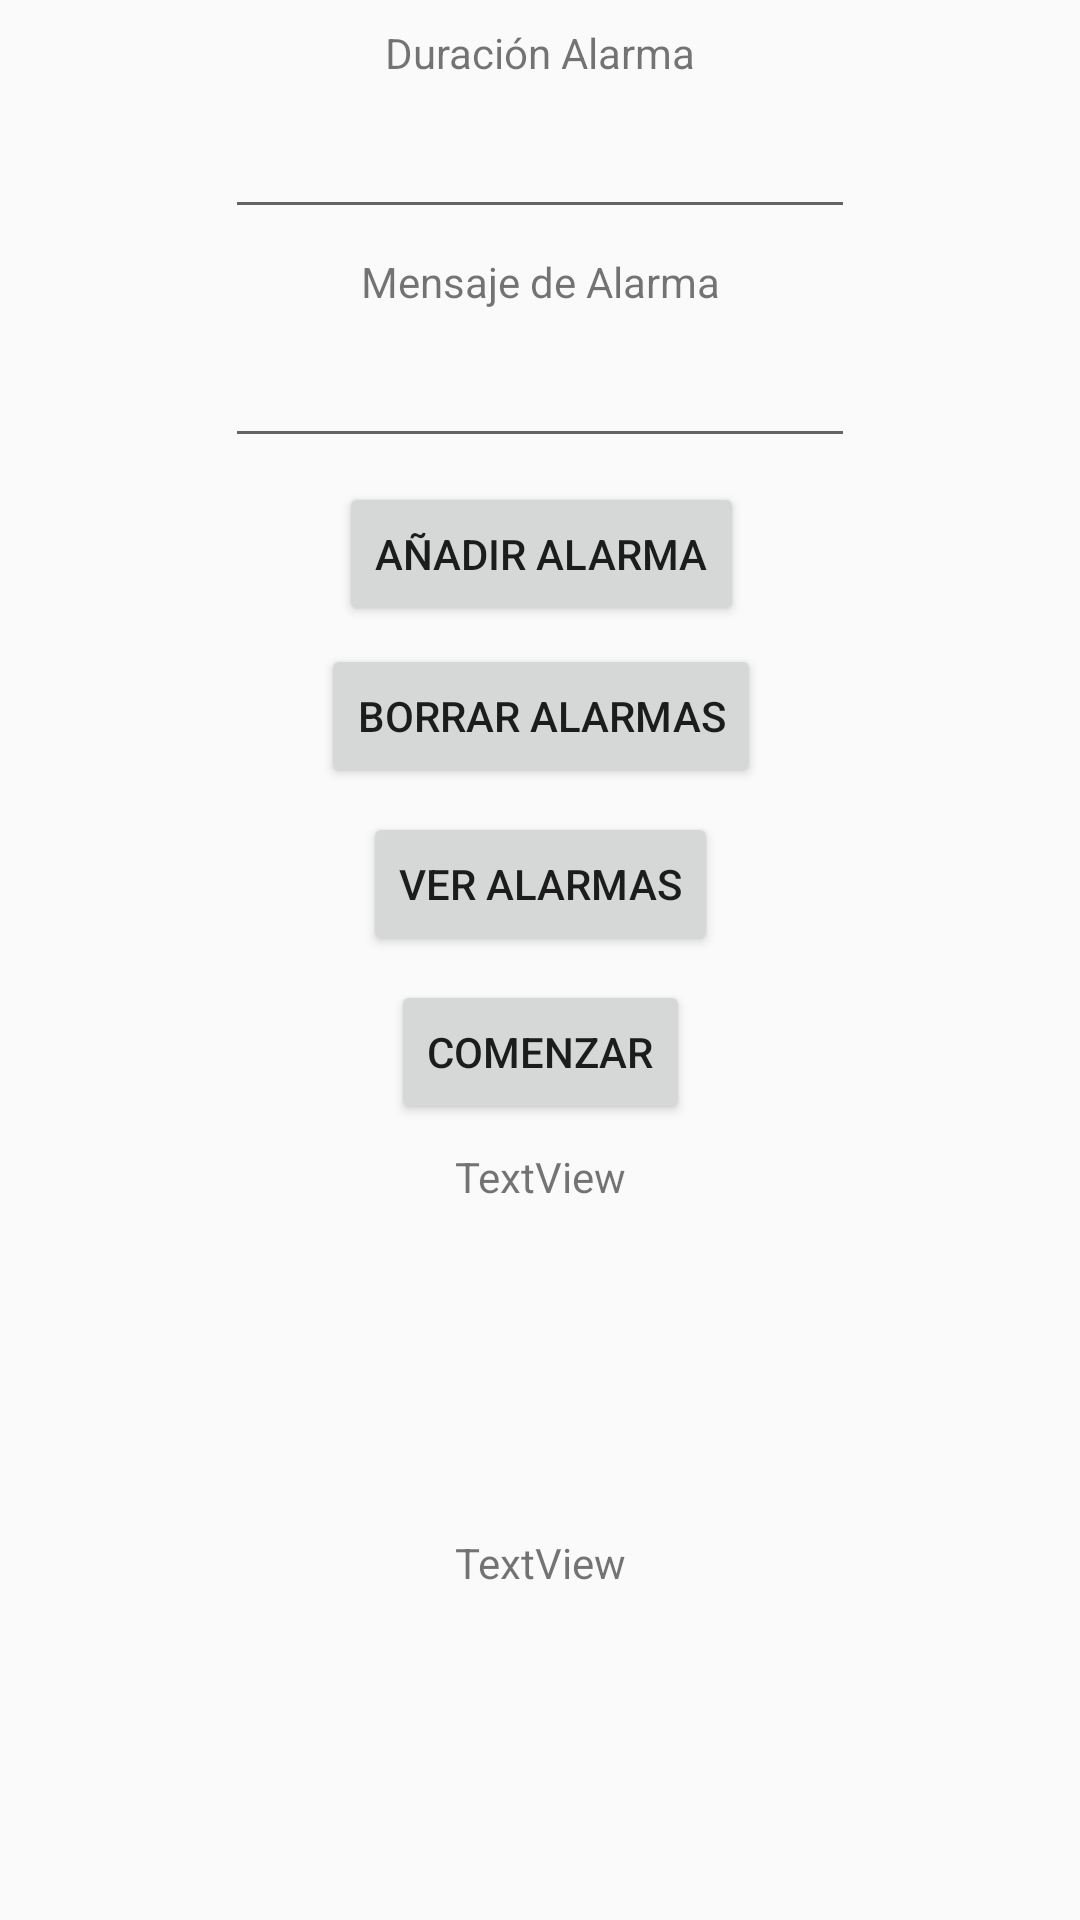

Android layout source for this screen:
<!-- AndroidManifest.xml: application theme AppTheme -->
<!-- res/layout/activity_alarmas.xml -->
<?xml version="1.0" encoding="utf-8"?>
<android.support.constraint.ConstraintLayout xmlns:android="http://schemas.android.com/apk/res/android"
    xmlns:app="http://schemas.android.com/apk/res-auto"
    xmlns:tools="http://schemas.android.com/tools"
    android:layout_width="match_parent"
    android:layout_height="wrap_content"
    android:layout_gravity="center"
    tools:context="com.example.mamorky.ejerciciosdeficherosacda.Alarmas">

    <EditText
        android:id="@+id/edtDuracion"
        android:layout_width="wrap_content"
        android:layout_height="wrap_content"
        android:layout_marginBottom="8dp"
        android:layout_marginEnd="8dp"
        android:layout_marginStart="8dp"
        android:layout_marginTop="8dp"
        android:ems="10"
        android:inputType="number"
        app:layout_constraintBottom_toBottomOf="parent"
        app:layout_constraintEnd_toEndOf="parent"
        app:layout_constraintStart_toStartOf="parent"
        app:layout_constraintTop_toBottomOf="@+id/textView"
        app:layout_constraintVertical_bias="0.0" />

    <TextView
        android:id="@+id/textView"
        android:layout_width="wrap_content"
        android:layout_height="wrap_content"
        android:layout_marginEnd="8dp"
        android:layout_marginStart="8dp"
        android:layout_marginTop="8dp"
        android:text="Duración Alarma"
        app:layout_constraintEnd_toEndOf="parent"
        app:layout_constraintStart_toStartOf="parent"
        app:layout_constraintTop_toTopOf="parent" />

    <TextView
        android:id="@+id/textView2"
        android:layout_width="wrap_content"
        android:layout_height="wrap_content"
        android:layout_marginEnd="8dp"
        android:layout_marginStart="8dp"
        android:layout_marginTop="8dp"
        android:text="Mensaje de Alarma"
        app:layout_constraintEnd_toEndOf="parent"
        app:layout_constraintStart_toStartOf="parent"
        app:layout_constraintTop_toBottomOf="@+id/edtDuracion" />

    <EditText
        android:id="@+id/edtMensaje"
        android:layout_width="wrap_content"
        android:layout_height="wrap_content"
        android:layout_marginEnd="8dp"
        android:layout_marginStart="8dp"
        android:layout_marginTop="8dp"
        android:ems="10"
        android:inputType="textPersonName"
        app:layout_constraintEnd_toEndOf="parent"
        app:layout_constraintStart_toStartOf="parent"
        app:layout_constraintTop_toBottomOf="@+id/textView2" />

    <Button
        android:id="@+id/btnAddAlarma"
        android:layout_width="wrap_content"
        android:layout_height="wrap_content"
        android:layout_marginEnd="8dp"
        android:layout_marginStart="8dp"
        android:layout_marginTop="8dp"
        android:text="Añadir Alarma"
        app:layout_constraintEnd_toEndOf="parent"
        app:layout_constraintHorizontal_bias="0.502"
        app:layout_constraintStart_toStartOf="parent"
        app:layout_constraintTop_toBottomOf="@+id/edtMensaje" />

    <Button
        android:id="@+id/btnBorrarAlarmas"
        android:layout_width="wrap_content"
        android:layout_height="wrap_content"
        android:layout_marginEnd="8dp"
        android:layout_marginStart="8dp"
        android:layout_marginTop="6dp"
        android:text="Borrar Alarmas"
        app:layout_constraintEnd_toEndOf="parent"
        app:layout_constraintHorizontal_bias="0.502"
        app:layout_constraintStart_toStartOf="parent"
        app:layout_constraintTop_toBottomOf="@+id/btnAddAlarma" />

    <Button
        android:id="@+id/btnStartAlarma"
        android:layout_width="wrap_content"
        android:layout_height="wrap_content"
        android:layout_marginEnd="8dp"
        android:layout_marginStart="8dp"
        android:layout_marginTop="8dp"
        android:text="Comenzar"
        app:layout_constraintEnd_toEndOf="parent"
        app:layout_constraintStart_toStartOf="parent"
        app:layout_constraintTop_toBottomOf="@+id/btnVerAlarmas" />

    <TextView
        android:id="@+id/txvTiempo"
        android:layout_width="wrap_content"
        android:layout_height="wrap_content"
        android:layout_marginBottom="8dp"
        android:layout_marginEnd="8dp"
        android:layout_marginStart="8dp"
        android:layout_marginTop="8dp"
        android:text="TextView"
        app:layout_constraintBottom_toBottomOf="parent"
        app:layout_constraintEnd_toEndOf="parent"
        app:layout_constraintStart_toStartOf="parent"
        app:layout_constraintTop_toBottomOf="@+id/btnStartAlarma"
        app:layout_constraintVertical_bias="0.0" />

    <TextView
        android:id="@+id/txvAlarma"
        android:layout_width="wrap_content"
        android:layout_height="wrap_content"
        android:layout_marginBottom="8dp"
        android:layout_marginEnd="8dp"
        android:layout_marginStart="8dp"
        android:layout_marginTop="8dp"
        android:text="TextView"
        app:layout_constraintBottom_toBottomOf="parent"
        app:layout_constraintEnd_toEndOf="parent"
        app:layout_constraintStart_toStartOf="parent"
        app:layout_constraintTop_toBottomOf="@+id/txvTiempo" />

    <Button
        android:id="@+id/btnVerAlarmas"
        android:layout_width="wrap_content"
        android:layout_height="wrap_content"
        android:layout_marginEnd="8dp"
        android:layout_marginStart="8dp"
        android:layout_marginTop="8dp"
        android:text="Ver Alarmas"
        app:layout_constraintEnd_toEndOf="parent"
        app:layout_constraintStart_toStartOf="parent"
        app:layout_constraintTop_toBottomOf="@+id/btnBorrarAlarmas" />
</android.support.constraint.ConstraintLayout>
<!-- resources referenced by this layout -->
<resources>
  <style name="AppTheme" parent="Theme.AppCompat.Light.DarkActionBar">
          
          <item name="colorPrimary">@color/colorPrimary</item>
          <item name="colorPrimaryDark">@color/colorPrimaryDark</item>
          <item name="colorAccent">@color/colorAccent</item>
      </style>
  <!-- not gathered from this repository: default colours our renderer supplied (Android Studio template values) -->
  <color name="colorPrimary">#FF6200EE</color>
  <color name="colorPrimaryDark">#FF3700B3</color>
  <color name="colorAccent">#FF03DAC5</color>
</resources>
